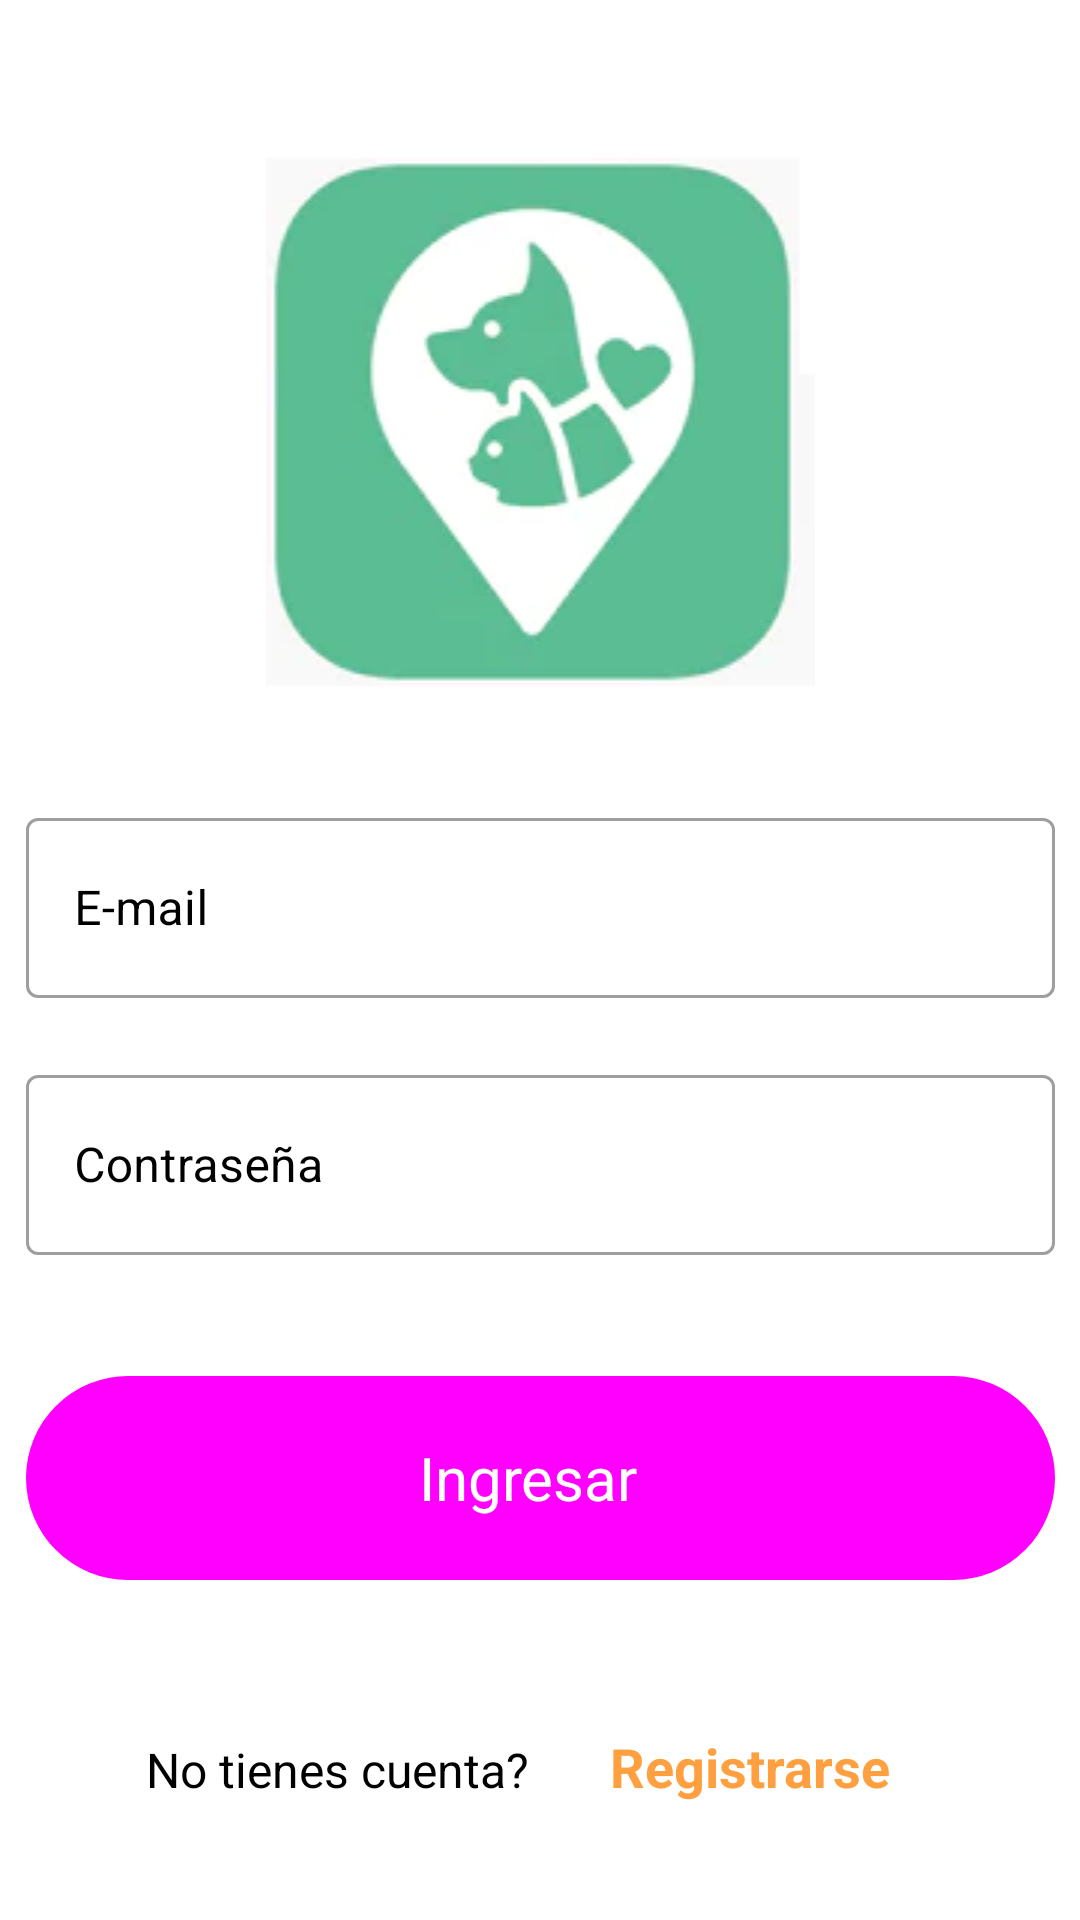

Here is an Android app screen rendered from its layout file. Give the layout XML and the strings, colors and styles it references.
<!-- AndroidManifest.xml: application theme Theme.Khunpet -->
<!-- res/layout/activity_login.xml -->
<?xml version="1.0" encoding="utf-8"?>
<androidx.constraintlayout.widget.ConstraintLayout xmlns:android="http://schemas.android.com/apk/res/android"
    xmlns:app="http://schemas.android.com/apk/res-auto"
    xmlns:tools="http://schemas.android.com/tools"
    android:id="@+id/loginPrincipal"
    android:layout_width="match_parent"
    android:layout_height="match_parent"
    android:orientation="vertical"
    android:windowSoftInputMode="adjustResize|stateHidden"
    tools:context=".ui.activities.LoginActivity">

    <ImageView
        android:id="@+id/imageView2"
        android:layout_width="match_parent"
        android:layout_height="wrap_content"
        android:src="@drawable/mascotas"
        app:layout_constraintBottom_toBottomOf="parent"
        app:layout_constraintEnd_toEndOf="parent"
        app:layout_constraintHorizontal_bias="0.0"
        app:layout_constraintStart_toStartOf="parent"
        app:layout_constraintTop_toTopOf="parent"
        app:layout_constraintVertical_bias="0.112" />

    <LinearLayout
        android:id="@+id/linearLayout"
        android:layout_width="343dp"
        android:layout_height="337dp"
        android:layout_marginLeft="20dp"
        android:layout_marginRight="20dp"
        android:orientation="vertical"
        app:layout_constraintBottom_toBottomOf="parent"
        app:layout_constraintEnd_toEndOf="parent"
        app:layout_constraintStart_toStartOf="parent"
        app:layout_constraintTop_toBottomOf="@+id/imageView2">

        <com.google.android.material.textfield.TextInputLayout
            android:id="@+id/emailField"
            style="@style/Widget.MaterialComponents.TextInputLayout.OutlinedBox"
            android:layout_width="match_parent"
            android:layout_height="wrap_content"
            android:hint="E-mail"
            android:textColorHint="@color/black"
            app:errorEnabled="true"
            app:startIconDrawable="@drawable/ic_email_24">

            <EditText
                android:id="@+id/txtEmail"
                android:layout_width="match_parent"
                android:layout_height="60dp"
                android:ems="10"
                android:inputType="textEmailAddress"
                tools:ignore="SpeakableTextPresentCheck" />

        </com.google.android.material.textfield.TextInputLayout>

        <com.google.android.material.textfield.TextInputLayout
            android:id="@+id/passwordField"
            style="@style/Widget.MaterialComponents.TextInputLayout.OutlinedBox"
            android:layout_width="match_parent"
            android:layout_height="wrap_content"
            android:hint="Contraseña"
            android:textColorHint="@color/black"
            app:startIconDrawable="@drawable/ic_lock_24"
            app:errorEnabled="true">


            <EditText
                android:id="@+id/txtPassword"
                android:layout_width="match_parent"
                android:layout_height="60dp"
                android:ems="10"
                android:inputType="textPassword"
                android:minHeight="48dp"
                tools:ignore="SpeakableTextPresentCheck" />

        </com.google.android.material.textfield.TextInputLayout>

        <Button
            android:id="@+id/btnIniciarSesion"
            style="@style/Widget.Material3.Button.Icon"
            android:layout_width="match_parent"
            android:layout_height="68dp"
            android:layout_marginTop="20dp"
            android:background="@drawable/ic_buttom"
            android:text="Ingresar"
            android:textColor="@color/white"
            android:textSize="20sp" />

        <LinearLayout
            android:layout_width="match_parent"
            android:layout_height="wrap_content"
            android:layout_marginTop="50dp"
            android:orientation="horizontal">

            <TextView
                android:id="@+id/txtLogin"
                android:layout_width="135dp"
                android:layout_height="wrap_content"
                android:layout_marginLeft="40dp"
                android:layout_weight="1"
                android:text="No tienes cuenta?"
                android:textColor="@color/black"
                android:textSize="16sp" />

            <TextView
                android:id="@+id/txtSignUp"
                android:layout_width="wrap_content"
                android:layout_height="wrap_content"
                android:layout_marginRight="35dp"
                android:layout_weight="1"
                android:text="Registrarse"
                android:textAlignment="textStart"
                android:textColor="#ffa040"
                android:textSize="18sp"
                android:textStyle="bold" />
        </LinearLayout>

    </LinearLayout>

</androidx.constraintlayout.widget.ConstraintLayout>
<!-- resources referenced by this layout -->
<resources>
  <color name="black">#FF000000</color>
  <color name="white">#FFFFFFFF</color>
  <!-- drawable ic_buttom (drawable-v24) -->
  <?xml version="1.0" encoding="utf-8"?>
  <shape xmlns:android="http://schemas.android.com/apk/res/android" android:shape="rectangle">
      <gradient
          android:startColor="#84c6ed"
          android:endColor="#5ab8e9"/>
  
      <corners android:radius= "50dp" />
  </shape>
  <!-- drawable mascotas: png bitmap (drawable-v24, 21904 bytes) -->
  <style name="Theme.Khunpet" parent="Theme.MaterialComponents.DayNight.DarkActionBar">
          
          <item name="colorPrimary">#5297bd</item>
          <item name="colorPrimaryVariant">#608eaa</item>
          <item name="colorOnPrimary">@color/black</item>
          
          <item name="colorSecondary">#5297bd</item>
          <item name="colorSecondaryVariant">#5297bd</item>
          <item name="colorOnSecondary">@color/white</item>
          
          <item name="android:statusBarColor" tools:targetApi="l">?attr/colorPrimaryVariant</item>
          
      </style>
</resources>
